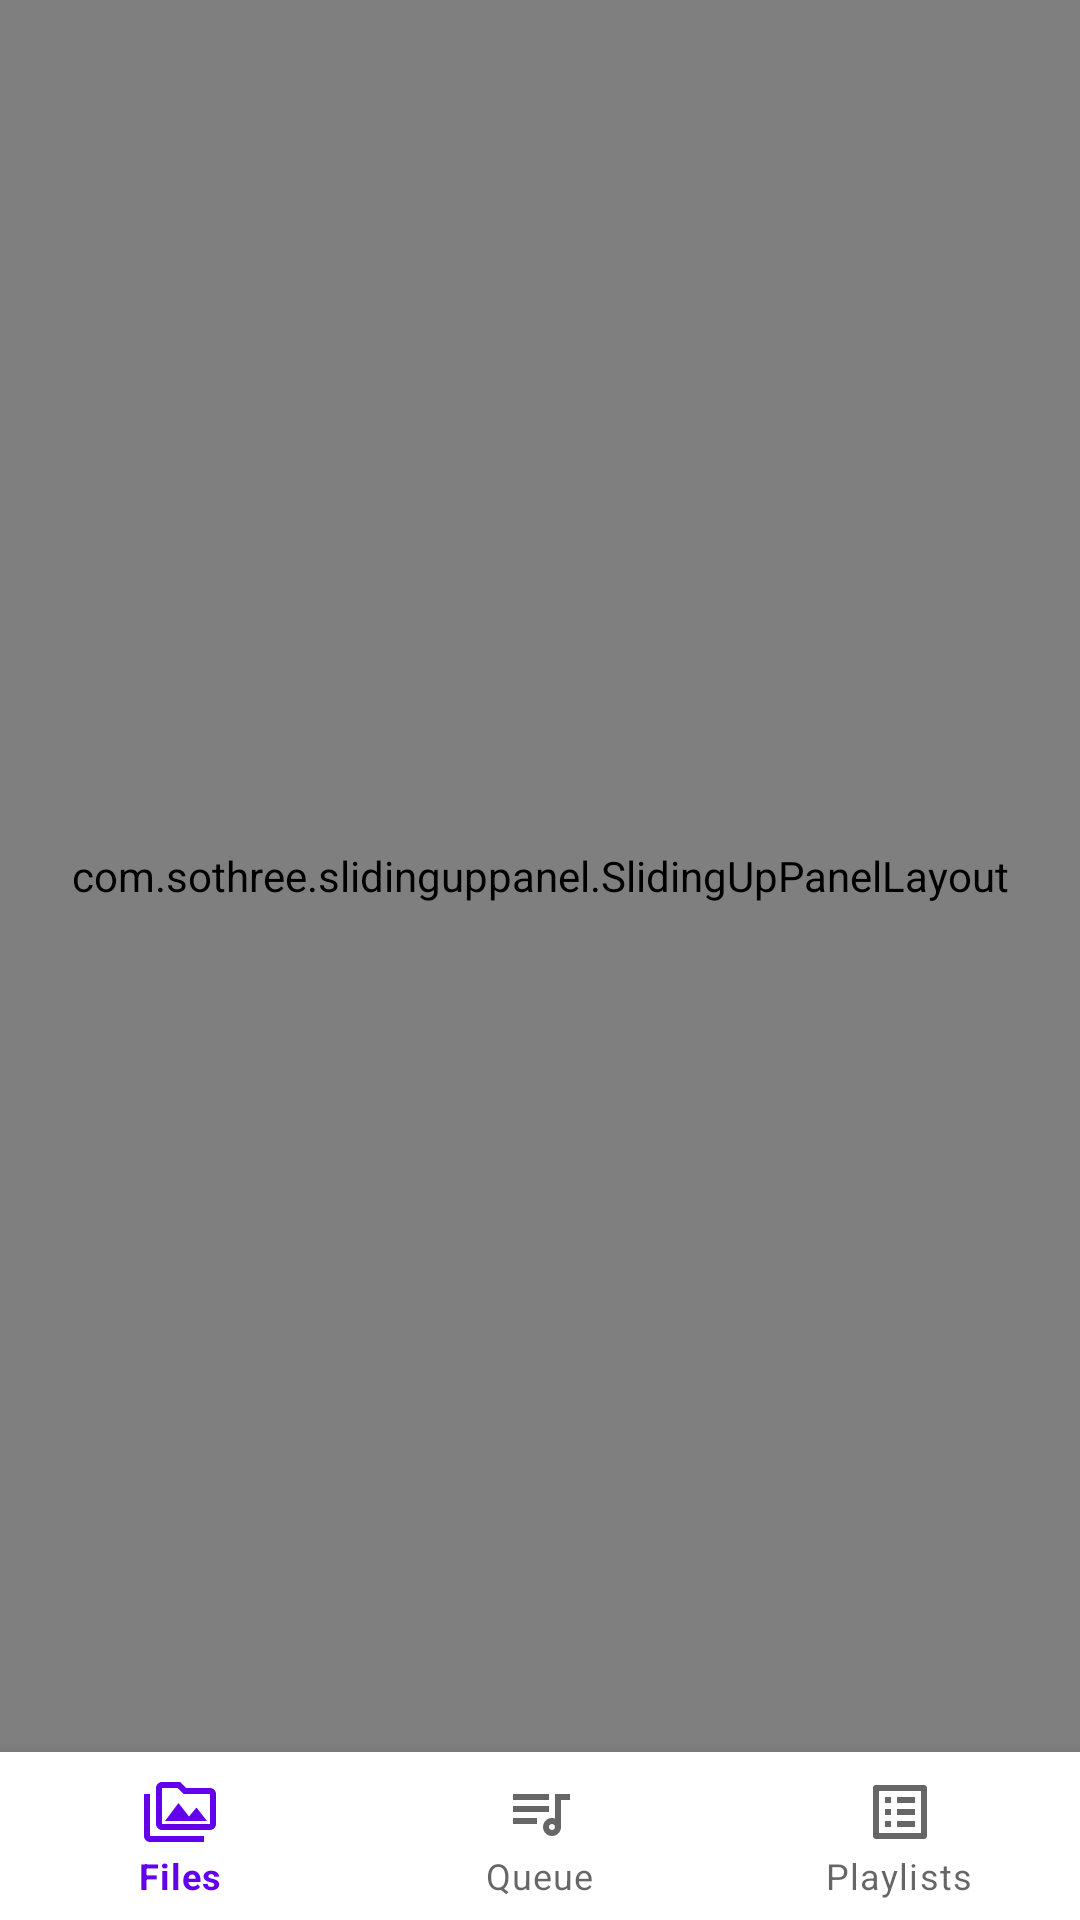

Layout XML and referenced resources for this Android screen:
<!-- AndroidManifest.xml: application theme Theme.RooshiPlayer -->
<!-- res/layout/main_activity.xml -->
<?xml version="1.0" encoding="utf-8"?>
<androidx.constraintlayout.widget.ConstraintLayout xmlns:android="http://schemas.android.com/apk/res/android"
    xmlns:app="http://schemas.android.com/apk/res-auto"
    xmlns:tools="http://schemas.android.com/tools"
    android:layout_width="match_parent"
    android:layout_height="match_parent"
    tools:context=".feature.main.MainActivity">

    <com.sothree.slidinguppanel.SlidingUpPanelLayout
        android:id="@+id/sliding_panel_layout"
        android:layout_width="match_parent"
        android:layout_height="0dp"
        android:gravity="bottom"
        app:layout_constraintBottom_toTopOf="@+id/bottom_nav_view"
        app:layout_constraintEnd_toEndOf="parent"
        app:layout_constraintStart_toStartOf="parent"
        app:layout_constraintTop_toTopOf="parent"
        app:umanoInitialState="hidden"
        app:umanoPanelHeight="64dp"
        app:umanoShadowHeight="8dp">

        <LinearLayout
            android:layout_width="match_parent"
            android:layout_height="match_parent" >

        <androidx.appcompat.widget.Toolbar
            android:id="@+id/toolbar"
            android:layout_width="match_parent"
            android:layout_height="64dp"
            android:animateLayoutChanges="true"
            android:background="?attr/colorOnPrimary"
            >

            <androidx.constraintlayout.widget.ConstraintLayout
                android:layout_width="match_parent"
                android:layout_height="match_parent">

                <TextView
                    android:layout_width="match_parent"
                    android:layout_height="match_parent"
                    android:gravity="center_vertical"
                    android:text="Hello"
                    android:textSize="36sp"
                    android:textStyle="bold"
                    app:layout_constraintBottom_toBottomOf="parent"
                    app:layout_constraintEnd_toEndOf="parent"
                    app:layout_constraintStart_toStartOf="parent"
                    app:layout_constraintTop_toTopOf="parent" />
            </androidx.constraintlayout.widget.ConstraintLayout>
        </androidx.appcompat.widget.Toolbar>

        </LinearLayout>

        <androidx.fragment.app.FragmentContainerView
            android:id="@+id/player_container_view"
            android:layout_width="match_parent"
            android:layout_height="match_parent"
            android:gravity="center|top" />

    </com.sothree.slidinguppanel.SlidingUpPanelLayout>

    <com.google.android.material.bottomnavigation.BottomNavigationView
        android:id="@+id/bottom_nav_view"
        android:layout_width="match_parent"
        android:layout_height="0dp"
        app:layout_constraintBottom_toBottomOf="parent"
        app:layout_constraintEnd_toEndOf="parent"
        app:layout_constraintStart_toStartOf="parent"
        app:menu="@menu/bottom_nav_bar" />

</androidx.constraintlayout.widget.ConstraintLayout>
<!-- resources referenced by this layout -->
<resources>
  <style name="Theme.RooshiPlayer" parent="Theme.MaterialComponents.DayNight.NoActionBar">
          
          <item name="colorPrimary">@color/purple_500</item>
          <item name="colorPrimaryVariant">@color/purple_700</item>
          <item name="colorOnPrimary">@color/white</item>
          
          <item name="colorSecondary">@color/teal_200</item>
          <item name="colorSecondaryVariant">@color/teal_700</item>
          <item name="colorOnSecondary">@color/black</item>
          
          <item name="android:statusBarColor" tools:targetApi="l">?attr/colorOnPrimary</item>
          <item name="android:windowLightStatusBar">true</item>
          
          <item name="android:navigationBarColor">?attr/colorOnSecondary</item>
          
      </style>
  <!-- not gathered from this repository: default colours our renderer supplied (Android Studio template values) -->
  <color name="purple_500">#FF6200EE</color>
  <color name="purple_700">#FF3700B3</color>
  <color name="teal_200">#FF03DAC5</color>
  <color name="teal_700">#FF018786</color>
  <color name="black">#FF000000</color>
  <color name="white">#FFFFFFFF</color>
</resources>
